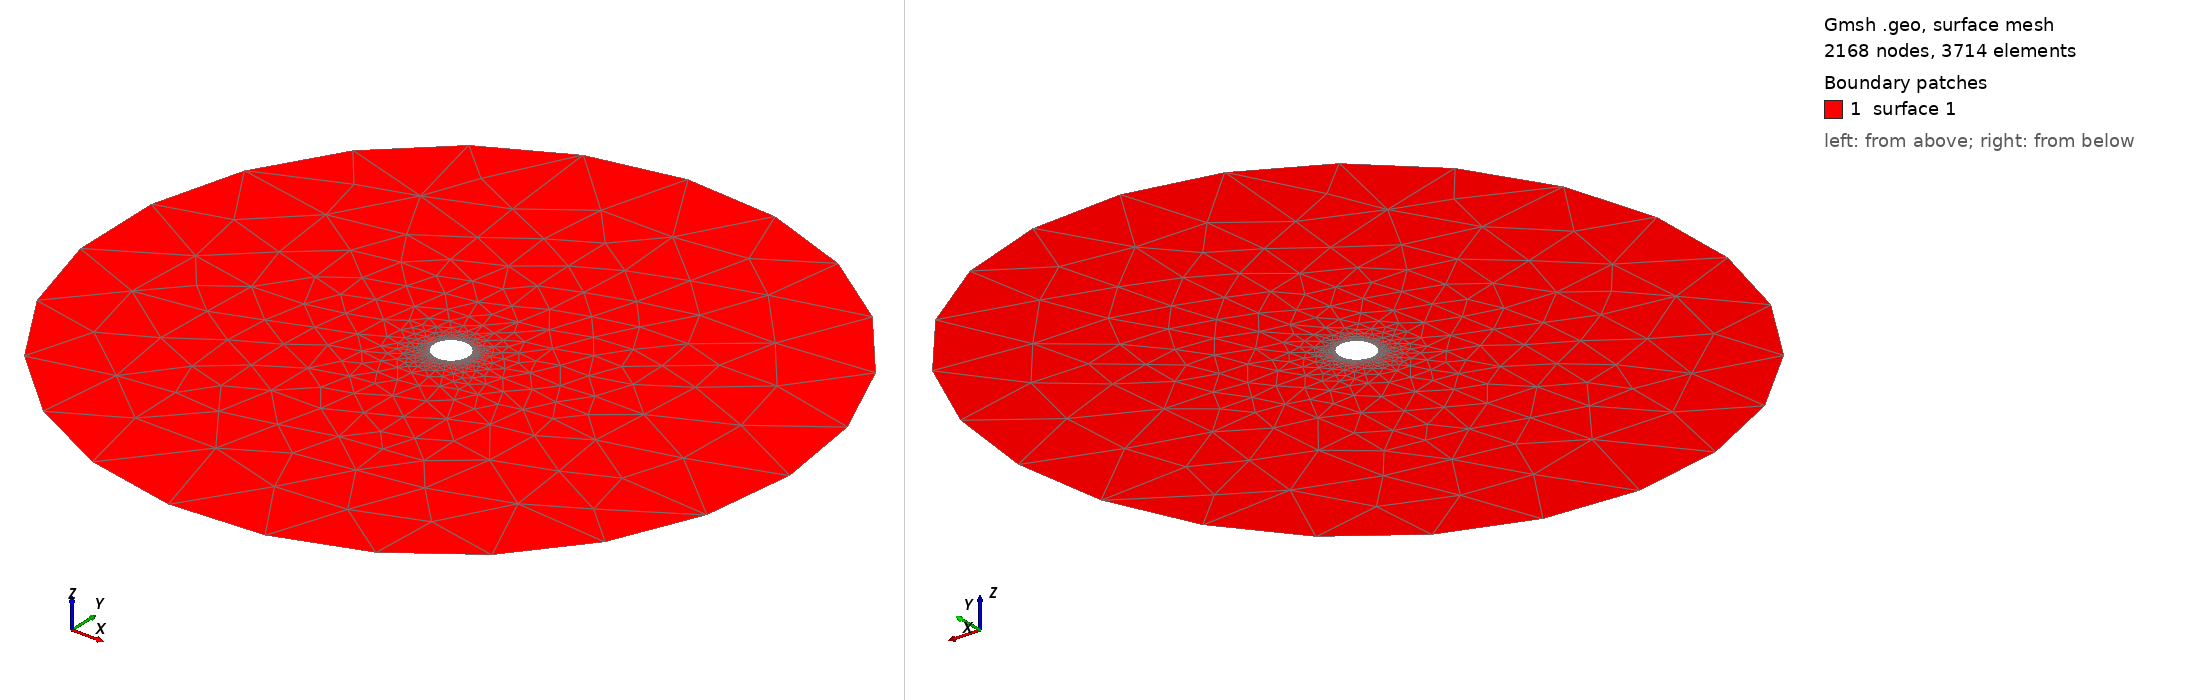

Gmsh geometry script, surface-meshed: 2168 nodes, 3714 surface elements. Boundary patches (legend numbers): 1 surface 1. Left view from above one corner, right view from below the opposite corner. The script declares no physical surfaces, so the legend lists its geometric surfaces. The drawing asked Gmsh for element sizes between 1% and 20% of the model's largest extent; the script's own settings can give other sizes.

=== C1_2D_SU2_test_case.geo (drawn) ===
SetFactory("OpenCASCADE");
Circle(1) = {0, 0, 0, 2.0, 0, 2*Pi};
//
Line Loop (1) = {1};
//
Plane Surface (1) = {1};
//
// Second Cercle
//
Circle(2) = {0, 0, 0, 0.1, 0, 2*Pi};
//
Line Loop (2) = {2};
//
Plane Surface (2) = {2};
//
// Trou
//
BooleanDifference{ Surface{1}; Delete; }{ Surface{2}; Delete; }
//
Transfinite Curve {2} = 600;
